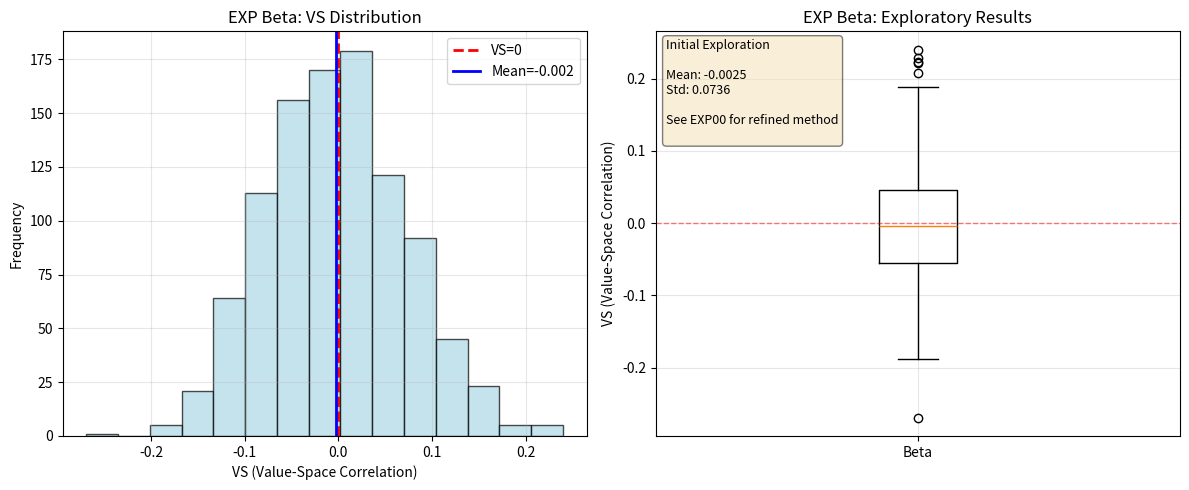

The matplotlib source for this figure:
"""E8 Series - EXP Beta: Initial Exploration

初期探索実験

This is the initial exploratory experiment that preceded EXP00.
While this experiment revealed interesting patterns, methodological
concerns led to a redesign as EXP00.

これはEXP00に先行する初期探索実験である。
この実験は興味深いパターンを明らかにしたが、方法論的な懸念により
EXP00として再設計された。

Historical Note / 歴史的注記:
    This experiment is preserved for transparency and completeness.
    For rigorous analysis, refer to EXP00 and subsequent experiments.
    
    この実験は透明性と完全性のために保存されている。
    厳密な分析については、EXP00および後続の実験を参照されたい。

References / 参考文献:
    E8a (2025-137): Initial observations
    
Author: HIDEKI
Date: 2025-11
License: MIT
"""

import numpy as np
from scipy.stats import spearmanr
from scipy.spatial.distance import pdist, squareform
import pandas as pd
import matplotlib.pyplot as plt
from pathlib import Path
from typing import Dict
import json

# Configuration
# 設定
N_ITEMS = 20        # Number of items in A-axis / A軸のアイテム数
DIM = 100           # Embedding dimension / 埋め込み次元
BASE_SEED = 42      # Base random seed / 基本乱数シード
N_SEEDS = 1000      # Number of seeds for robustness / 頑健性検証用のシード数
OUTPUT_DIR = Path("outputs/exp_beta")  # Output directory / 出力ディレクトリ


def generate_A_axis(seed: int) -> np.ndarray:
    """Generate A-axis (Blueprint structure).
    
    A軸（Blueprint構造）を生成する。
    
    Args:
        seed: Random seed for reproducibility
              再現性のための乱数シード
              
    Returns:
        A-axis matrix with shape (N_ITEMS, DIM)
        形状(N_ITEMS, DIM)のA軸行列
    """
    # Initialize random number generator with fixed seed
    # 固定シードで乱数生成器を初期化
    rng = np.random.default_rng(seed)
    
    # Generate random embedding from standard normal distribution
    # 標準正規分布からランダムな埋め込みを生成
    A = rng.standard_normal((N_ITEMS, DIM))
    
    # Normalize each row to unit length
    # 各行を単位長に正規化
    norms = np.linalg.norm(A, axis=1, keepdims=True)
    A = A / (norms + 1e-12)
    
    return A


def arrange_random(seed: int) -> np.ndarray:
    """Arrange items randomly in 2D space.
    
    2D空間にアイテムをランダムに配置する。
    
    Args:
        seed: Random seed for reproducibility
              再現性のための乱数シード
              
    Returns:
        Random coordinates with shape (N_ITEMS, 2) in range [-1, 1]
        範囲[-1, 1]の形状(N_ITEMS, 2)のランダム座標
    """
    # Initialize random number generator
    # 乱数生成器を初期化
    rng = np.random.default_rng(seed)
    
    # Generate uniform random coordinates in [-1, 1] square
    # [-1, 1]の正方形内に一様ランダムな座標を生成
    coords = rng.uniform(-1, 1, (N_ITEMS, 2))
    
    return coords


def compute_vs(D_semantic: np.ndarray, D_spatial: np.ndarray) -> float:
    """Compute Value-Space correlation (VS).
    
    意味-空間相関（VS）を計算する。
    
    Uses condensed vectors to avoid double-counting and diagonal zeros.
    圧縮ベクトルを使用して二重カウントと対角ゼロを回避する。
    
    Args:
        D_semantic: Semantic distance matrix
                   意味距離行列
        D_spatial: Spatial distance matrix
                  空間距離行列
                  
    Returns:
        Spearman correlation coefficient
        スピアマン相関係数
    """
    # Convert to condensed vectors
    # 圧縮ベクトルに変換
    sem_flat = squareform(D_semantic, checks=False)
    spatial_flat = squareform(D_spatial, checks=False)
    
    # Compute Spearman correlation
    # スピアマン相関を計算
    vs, _ = spearmanr(sem_flat, spatial_flat)
    
    return float(vs)


def run_single_trial(seed: int) -> Dict[str, float]:
    """Run a single trial of EXP Beta.
    
    EXP Betaの単一試行を実行する。
    
    Args:
        seed: Random seed for this trial
              この試行のための乱数シード
              
    Returns:
        Dictionary containing VS result
        VS結果を含む辞書
    """
    # Generate A-axis
    # A軸を生成
    A = generate_A_axis(seed)
    
    # Compute semantic distance matrix
    # 意味距離行列を計算
    D_semantic = squareform(pdist(A, metric='correlation'))
    
    # Random arrangement
    # ランダム配置
    coords = arrange_random(seed)
    D_spatial = squareform(pdist(coords, metric='euclidean'))
    
    # Compute VS
    # VSを計算
    vs = compute_vs(D_semantic, D_spatial)
    
    return {
        'seed': seed,
        'vs': vs
    }


def run_exp_beta() -> pd.DataFrame:
    """Run complete EXP Beta with multiple seeds.
    
    複数のシードでEXP Betaの完全実行を行う。
    
    Returns:
        DataFrame containing results for all trials
        全試行の結果を含むDataFrame
    """
    # Create output directory if it doesn't exist
    # 出力ディレクトリが存在しない場合は作成
    OUTPUT_DIR.mkdir(parents=True, exist_ok=True)
    
    # Run trials for all seeds
    # 全シードで試行を実行
    results = []
    for i in range(N_SEEDS):
        seed = BASE_SEED + i
        trial_result = run_single_trial(seed)
        results.append(trial_result)
        
        # Progress indicator
        # 進捗表示
        if (i + 1) % 10 == 0:
            print(f"  Completed {i + 1}/{N_SEEDS} trials / 試行完了")
    
    # Convert to DataFrame
    # DataFrameに変換
    df = pd.DataFrame(results)
    
    # Save results to CSV
    # 結果をCSVに保存
    csv_path = OUTPUT_DIR / "results.csv"
    df.to_csv(csv_path, index=False)
    print(f"\n  Results saved to / 結果を保存: {csv_path}")
    
    # Save summary statistics
    # 要約統計量を保存
    import sys
    import platform
    import scipy
    
    summary = {
        'vs_mean': float(df['vs'].mean()),
        'vs_std': float(df['vs'].std()),
        'vs_median': float(df['vs'].median()),
        'n_seeds': N_SEEDS,
        'note': 'Initial exploratory experiment. See EXP00 for refined methodology.',
        'environment': {
            'python': sys.version.split()[0],
            'platform': platform.platform(),
            'numpy': np.__version__,
            'scipy': scipy.__version__,
            'pandas': pd.__version__
        }
    }
    
    summary_path = OUTPUT_DIR / "summary.json"
    with open(summary_path, 'w') as f:
        json.dump(summary, f, indent=2)
    print(f"  Summary saved to / 要約を保存: {summary_path}")
    
    # Create visualization
    # 可視化を作成
    create_visualization(df)
    
    return df


def create_visualization(df: pd.DataFrame) -> None:
    """Create visualization of results.
    
    結果の可視化を作成する。
    
    Args:
        df: DataFrame containing results
            結果を含むDataFrame
    """
    fig, (ax1, ax2) = plt.subplots(1, 2, figsize=(12, 5))
    
    # Left panel: Histogram
    # 左パネル：ヒストグラム
    ax1.hist(df['vs'], bins=15, edgecolor='black', alpha=0.7, color='lightblue')
    ax1.axvline(x=0, color='red', linestyle='--', linewidth=2, label='VS=0')
    ax1.axvline(x=df['vs'].mean(), color='blue', linestyle='-', linewidth=2, 
                label=f'Mean={df["vs"].mean():.3f}')
    ax1.set_xlabel('VS (Value-Space Correlation)')
    ax1.set_ylabel('Frequency')
    ax1.set_title('EXP Beta: VS Distribution')
    ax1.legend()
    ax1.grid(True, alpha=0.3)
    
    # Right panel: Box plot
    # 右パネル：箱ひげ図
    ax2.boxplot([df['vs']], labels=['Beta'])
    ax2.axhline(y=0, color='red', linestyle='--', linewidth=1, alpha=0.5)
    ax2.set_ylabel('VS (Value-Space Correlation)')
    ax2.set_title('EXP Beta: Exploratory Results')
    ax2.grid(True, alpha=0.3)
    
    # Add note
    # 注記を追加
    note_text = (
        'Initial Exploration\n\n'
        f'Mean: {df["vs"].mean():.4f}\n'
        f'Std: {df["vs"].std():.4f}\n\n'
        'See EXP00 for refined method\n'
    )
    ax2.text(0.02, 0.98, note_text,
            transform=ax2.transAxes,
            verticalalignment='top',
            fontsize=9,
            bbox=dict(boxstyle='round', facecolor='wheat', alpha=0.5))
    
    # Save figure
    # 図を保存
    fig_path = OUTPUT_DIR / "visualization.png"
    plt.tight_layout()
    plt.savefig(fig_path, dpi=300, bbox_inches='tight')
    plt.close()
    
    print(f"  Visualization saved to / 可視化を保存: {fig_path}")


def main():
    """Main execution function.
    
    メイン実行関数。
    """
    print("=" * 70)
    print("E8 Series - EXP Beta: Initial Exploration")
    print("E8シリーズ - EXP Beta：初期探索実験")
    print("=" * 70)
    print()
    print("Note: This is the initial exploratory experiment.")
    print("      For refined methodology, see EXP00.")
    print("注記：これは初期探索実験である。")
    print("      改良された方法論についてはEXP00を参照されたい。")
    print()
    print(f"Configuration / 設定:")
    print(f"  N_ITEMS = {N_ITEMS}")
    print(f"  DIM = {DIM}")
    print(f"  N_SEEDS = {N_SEEDS}")
    print(f"  BASE_SEED = {BASE_SEED}")
    print()
    print("Running experiment / 実験実行中...")
    print()
    
    # Run experiment
    # 実験を実行
    df = run_exp_beta()
    
    # Display summary
    # 要約を表示
    print()
    print("=" * 70)
    print("Results / 結果:")
    print("=" * 70)
    print(f"VS: {df['vs'].mean():.4f} ± {df['vs'].std():.4f}")
    print(f"Median / 中央値: {df['vs'].median():.4f}")
    print()
    print("Interpretation / 解釈:")
    print("  Initial observation of VS≈0 pattern.")
    print("  VS≈0パターンの初期観測。")
    print()
    print("  This exploratory result led to systematic investigation in EXP00-13.")
    print("  この探索的結果により、EXP00-13での系統的調査につながった。")
    print("=" * 70)


# Execute if run as script
# スクリプトとして実行された場合に実行
if __name__ == "__main__":
    main()
